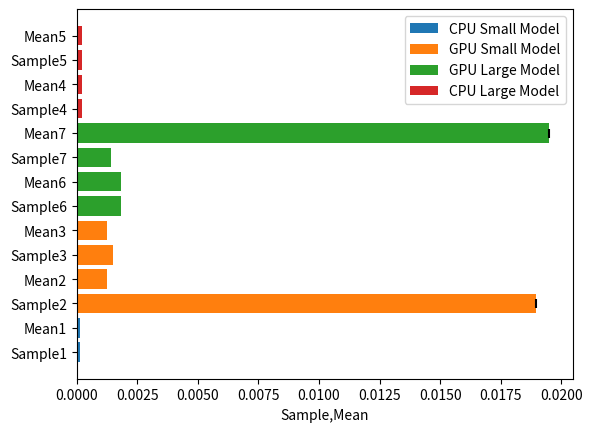

Source code (Python):
import matplotlib.pyplot as plt

# Define the data
cpu_small_mean = [0.00013831980198016715, 0.0001538386138614157]
cpu_small_std = [3.505606372586156e-05, 0.0000565350757852686]
gpu_small_mean = [0.018939956435643644, 0.0012419752475247407, 0.0015166386138614164, 0.0012400247524752886]
gpu_small_std = [0.1798107446044838, 0.0006087049893677482, 0.0012219723052485478, 0.0006022506077050028]
gpu_large_mean = [0.001822654455445829, 0.001807039603960553, 0.0014082039603960674, 0.0194971851485149]
gpu_large_std = [0.001595737439463353, 0.0017419757967364474, 0.0005968471983549903, 0.18319744352593748]
cpu_large_mean = [ 0.00021334554455452423, 0.00023512079207898667, 0.0002053435643562952, 0.00021246138613860392]
cpu_large_std = [4.197075058854175e-05, 4.69912338992378e-05, 2.3505009746124436e-05, 3.3263460344163515e-05]



# Create the bar plot
fig, ax = plt.subplots()
x = ['Sample1', 'Mean1', 'Sample2', 'Mean2', 'Sample3', 'Mean3', 'Sample4', 'Mean4','Sample5', 'Mean5', 'Sample6', 'Mean6','Sample7', 'Mean7', 'Sample8', 'Mean8','Sample9', 'Mean9', 'Sample10', 'Mean10','Sample11', 'Mean11', 'Sample12', 'Mean12','Sample', 'Mean', 'Sample', 'Mean','Sample', 'Mean', 'Sample', 'Mean','Sample', 'Mean', 'Sample', 'Mean','Sample', 'Mean', 'Sample', 'Mean','Sample', 'Mean', 'Sample', 'Mean','Sample', 'Mean', 'Sample', 'Mean','Sample', 'Mean', 'Sample', 'Mean',]
ax.barh(x[:2], cpu_small_mean, yerr=cpu_small_std, label='CPU Small Model')
ax.barh(x[2:6], gpu_small_mean, yerr=gpu_small_std, label='GPU Small Model')
ax.barh(x[10:14], gpu_large_mean, yerr=gpu_large_std, label='GPU Large Model')
ax.barh(x[6:10], cpu_large_mean, yerr=cpu_large_std, label='CPU Large Model')

# Add labels and legend
ax.set_xlabel('Sample,Mean')
# ax.set_ylabel('Mean')
ax.legend()

# Show the plot
plt.show()
